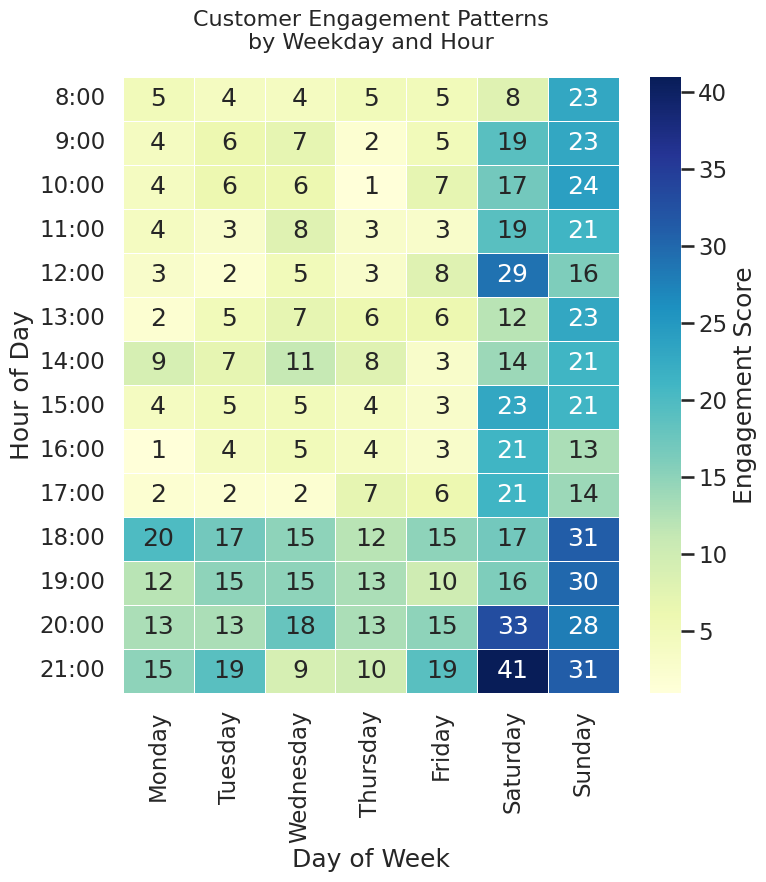

Recreate this plot in Python.
import seaborn as sns
import matplotlib.pyplot as plt
import pandas as pd
import numpy as np


sns.set_style("whitegrid")
sns.set_context("talk")


np.random.seed(42)
hours = [f"{h}:00" for h in range(8, 22)] 
days = ["Monday", "Tuesday", "Wednesday", "Thursday", "Friday", "Saturday", "Sunday"]


data = np.random.poisson(lam=5, size=(len(hours), len(days))).astype(float)
data[10:14, :] += np.random.randint(5, 15, size=(4, len(days))) 
data[:, -2:] += np.random.randint(5, 20, size=(len(hours), 2))   


df = pd.DataFrame(data, index=hours, columns=days)


plt.figure(figsize=(8, 8))
ax = sns.heatmap(df, cmap="YlGnBu", annot=True, fmt=".0f", linewidths=0.5, cbar_kws={'label': 'Engagement Score'})


plt.title("Customer Engagement Patterns\nby Weekday and Hour", fontsize=16, pad=20)
plt.xlabel("Day of Week")
plt.ylabel("Hour of Day")


plt.savefig("chart.png", dpi=64)
plt.close()
